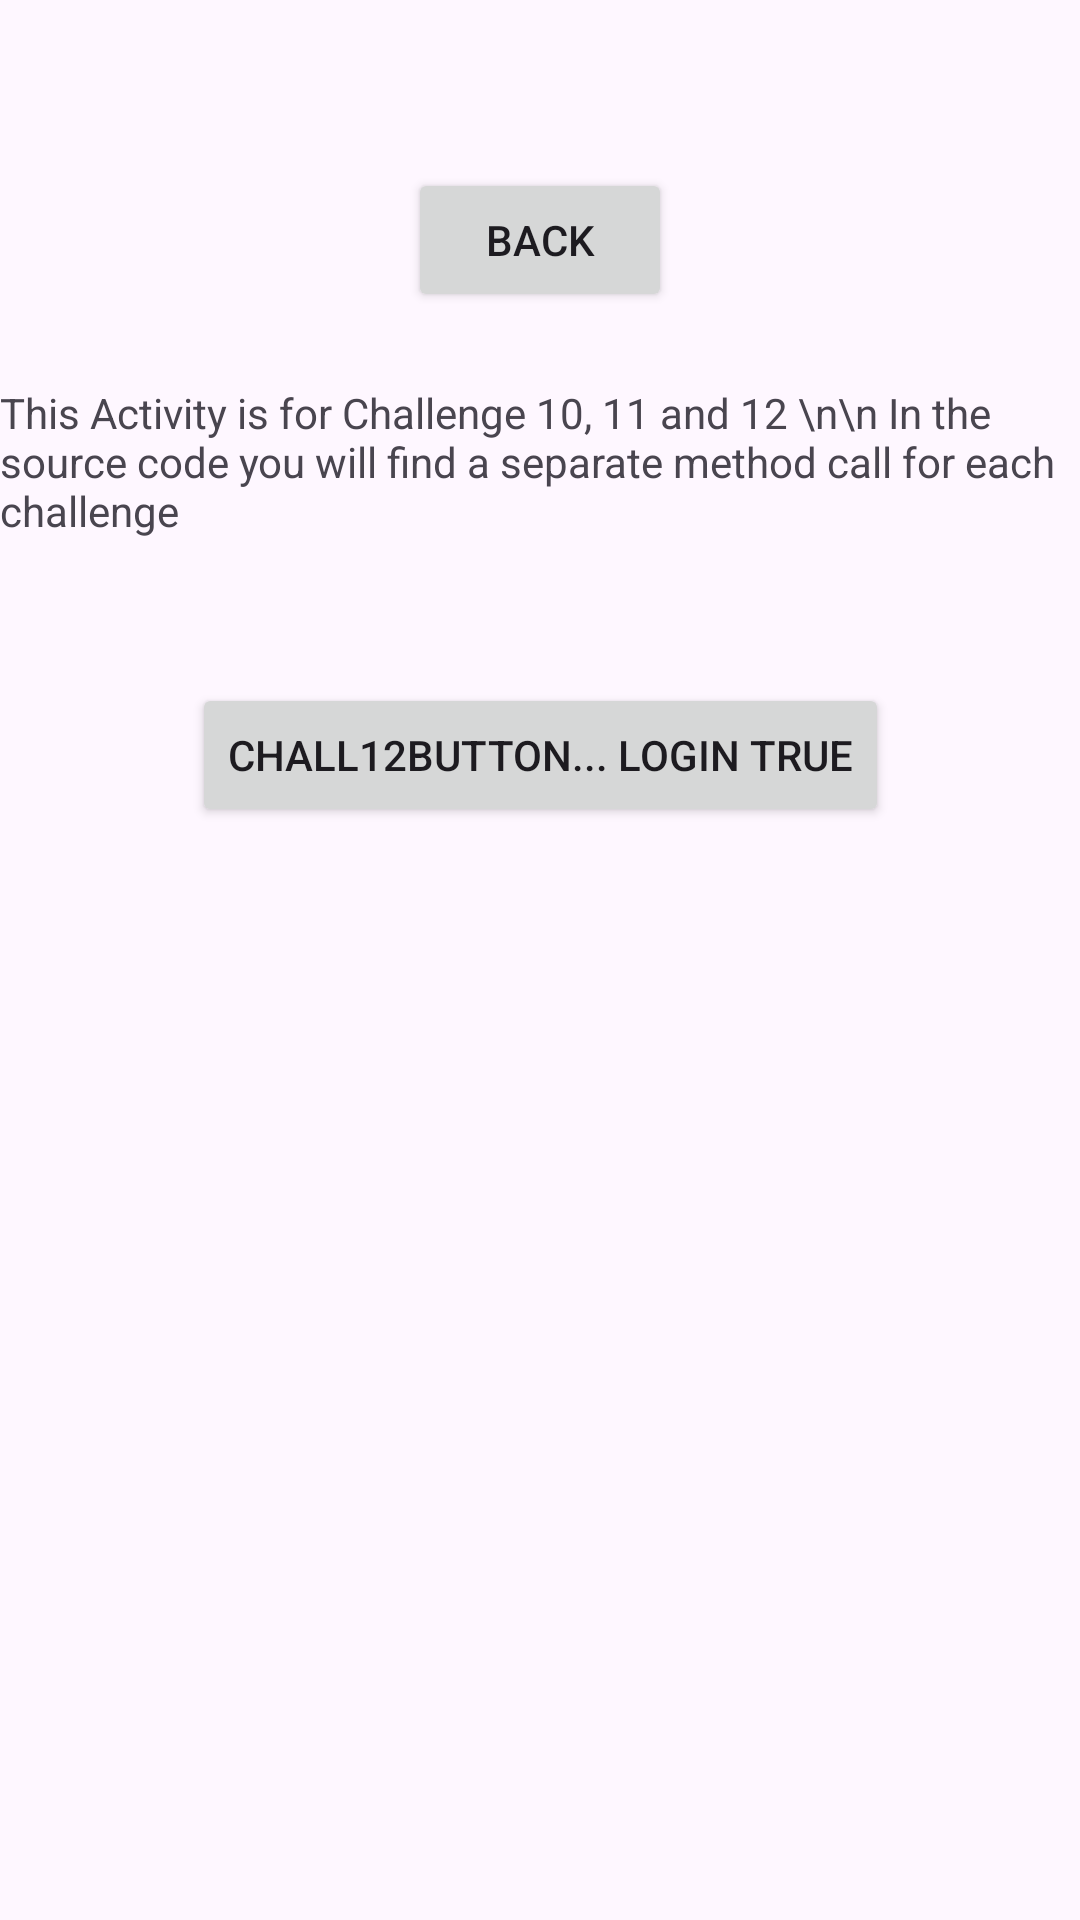

The Android layout XML behind this screen, and the referenced resources:
<!-- AndroidManifest.xml: application theme Theme.EvilCorp -->
<!-- res/layout/activity_chall10_catcher.xml -->
<?xml version="1.0" encoding="utf-8"?>
<androidx.constraintlayout.widget.ConstraintLayout
    xmlns:android="http://schemas.android.com/apk/res/android"
    xmlns:app="http://schemas.android.com/apk/res-auto"
    xmlns:tools="http://schemas.android.com/tools"
    android:id="@+id/main"
    android:layout_width="match_parent"
    android:layout_height="match_parent"
    tools:context=".extraActivities.Chall10CatcherActivity">

    <Button
        android:id="@+id/backfromChall10"
        android:layout_width="wrap_content"
        android:layout_height="wrap_content"
        android:layout_marginTop="56dp"
        android:text="back"
        app:layout_constraintEnd_toEndOf="parent"
        app:layout_constraintStart_toStartOf="parent"
        app:layout_constraintTop_toTopOf="parent" />

    <TextView
        android:id="@+id/chall10TextView"
        android:layout_width="wrap_content"
        android:layout_height="wrap_content"
        android:layout_marginTop="24dp"
        android:text="This Activity is for Challenge 10, 11 and 12 \n\n In the source code you will find a separate method call for each challenge"
        app:layout_constraintEnd_toEndOf="parent"
        app:layout_constraintHorizontal_bias="0.5"
        app:layout_constraintStart_toStartOf="parent"
        app:layout_constraintTop_toBottomOf="@id/backfromChall10" />

    <Button
        android:id="@+id/chall12ActivateButton"
        android:layout_width="wrap_content"
        android:layout_height="wrap_content"
        android:layout_marginTop="48dp"
        android:text="Chall12Button... LOGIN true"
        app:layout_constraintEnd_toEndOf="parent"
        app:layout_constraintStart_toStartOf="parent"
        app:layout_constraintTop_toBottomOf="@id/chall10TextView" />

</androidx.constraintlayout.widget.ConstraintLayout>
<!-- resources referenced by this layout -->
<resources>
  <style name="Theme.EvilCorp" parent="Base.Theme.EvilCorp" />
  <style name="Base.Theme.EvilCorp" parent="Theme.Material3.DayNight.NoActionBar">
          
           <item name="colorPrimary">@color/my_custom_color</item>
      </style>
  <color name="my_custom_color">#9E1E1E</color>
</resources>
